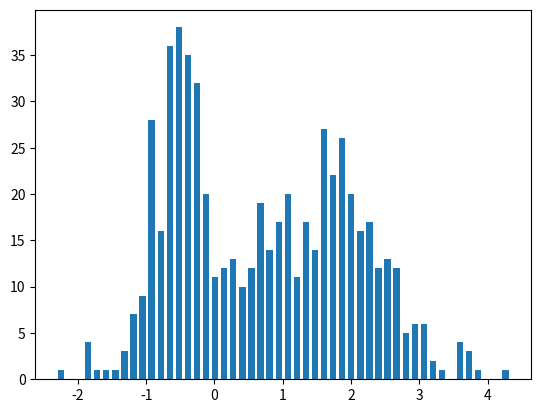

Generate this figure with matplotlib:
import matplotlib.pyplot as plt
import numpy as np
from pylab import *
import random

plt.clf()

data = []

for i in range(500):
    toss = random.randrange(1,10,1)
    if toss == 1 or toss == 2:
        data.append(.2*random.gauss(1,5)) 
    if toss == 3 or toss == 4 or toss == 5:
        data.append(.3*random.gauss(-2,1))
    else:
        data.append(.5*random.gauss(3,2))

hist, bins = np.histogram(data,bins = 50)
width = 0.7*(bins[1]-bins[0])
center = (bins[:-1]+bins[1:])/2
plt.bar(center, hist, align = 'center', width = width)
savefig('direct-sample-histogram-1.pdf')
